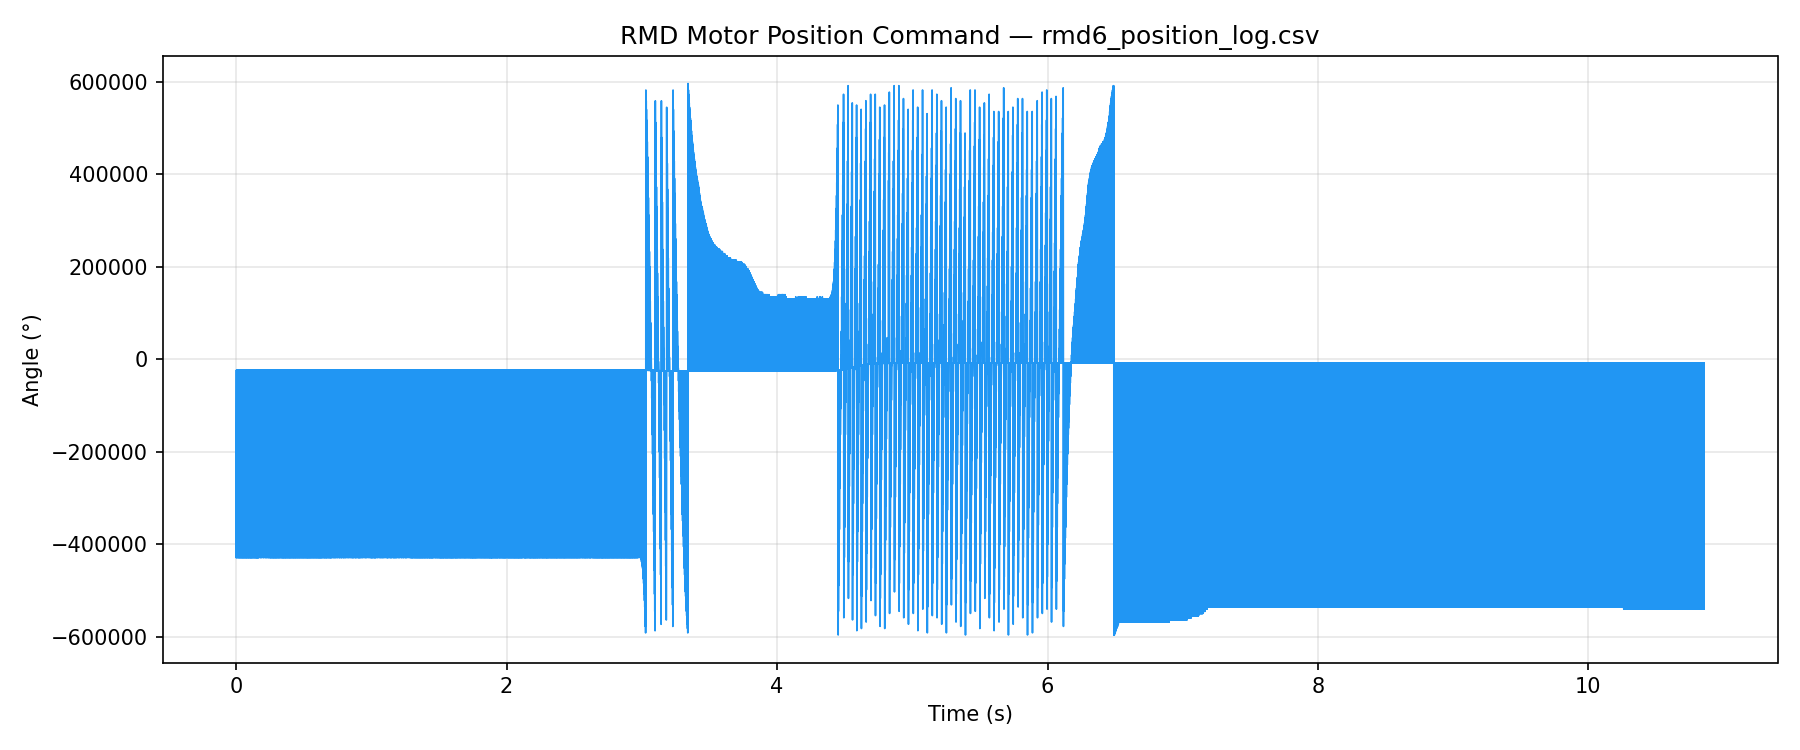

The table this chart was drawn from, first rows:
time_s, angle_deg
0.0001511, -428751
0.002421, -23169
0.002861, -428751
0.004205, -23169
0.004648, -428751
0.006777, -23169
0.007296, -428751
0.01003, -23169
0.01053, -428751
0.01184, -23169
0.01264, -428751
0.01386, -23169
0.01423, -428751
0.01652, -23169
0.01696, -428751
0.01831, -23169
0.01873, -428751
0.02042, -23169
0.02085, -428751
0.02244, -23169
0.02287, -428751
0.02422, -23169
0.02465, -428751
0.02614, -23169
0.02666, -428751
0.02808, -23169
0.02865, -428751
0.03009, -23169
0.03044, -428751
0.03209, -23169
0.03245, -428751
0.03402, -23169
0.03463, -428751
0.03596, -23169
0.03645, -428751
0.03769, -23169
0.0381, -428751
0.0397, -23169
0.0401, -428751
0.04198, -23169
0.04245, -428751
0.04368, -23169
0.0441, -428751
0.04563, -23169
0.046, -428751
0.04722, -23169
0.04766, -428751
0.04914, -23169
0.04977, -428751
0.051, -23169
0.05158, -428751
0.05296, -23169
0.05344, -428751
0.05466, -23169
0.05509, -428751
0.05667, -23169
0.05709, -428751
0.05886, -23169
0.05922, -428751
0.06062, -23169
... 10,570 more rows
